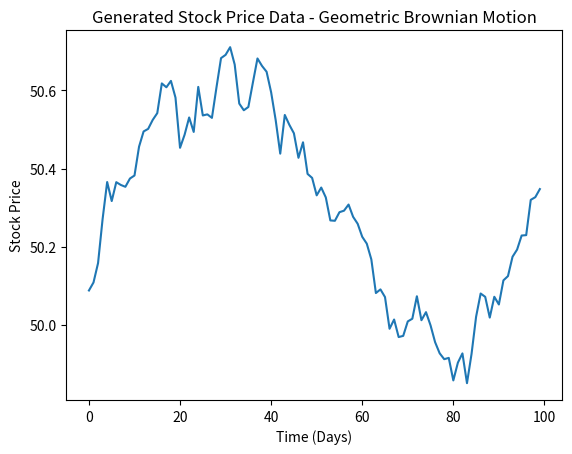

Reproduce this figure in Python.
import numpy as np
import matplotlib
matplotlib.use('Agg')  # Use a non-interactive backend
import matplotlib.pyplot as plt

# Set parameters for simulation
T = 100  # Time points (Days)
mu = 0.001  # Expected return (drift)
sigma = 0.01  # Expected volatility
S0 = 50  # Initial stock price

# Simulation of Geometric Brownian Motion
np.random.seed(0)
dt = 1 / T
t = np.linspace(0, 1, T)
W = np.random.standard_normal(size=T)
W = np.cumsum(W)*np.sqrt(dt)  # Cumulative sum of standard normal random variables scaled by sqrt(dt)
X = (mu-0.5*sigma**2)*t + sigma*W
S = S0*np.exp(X)  # Geometric Brownian Motion

# Plot the generated stock price data
plt.plot(S)
plt.ylabel('Stock Price')
plt.xlabel('Time (Days)')
plt.title('Generated Stock Price Data - Geometric Brownian Motion')
plt.savefig('stock_price_simulation.png')  # Save the plot to a file

